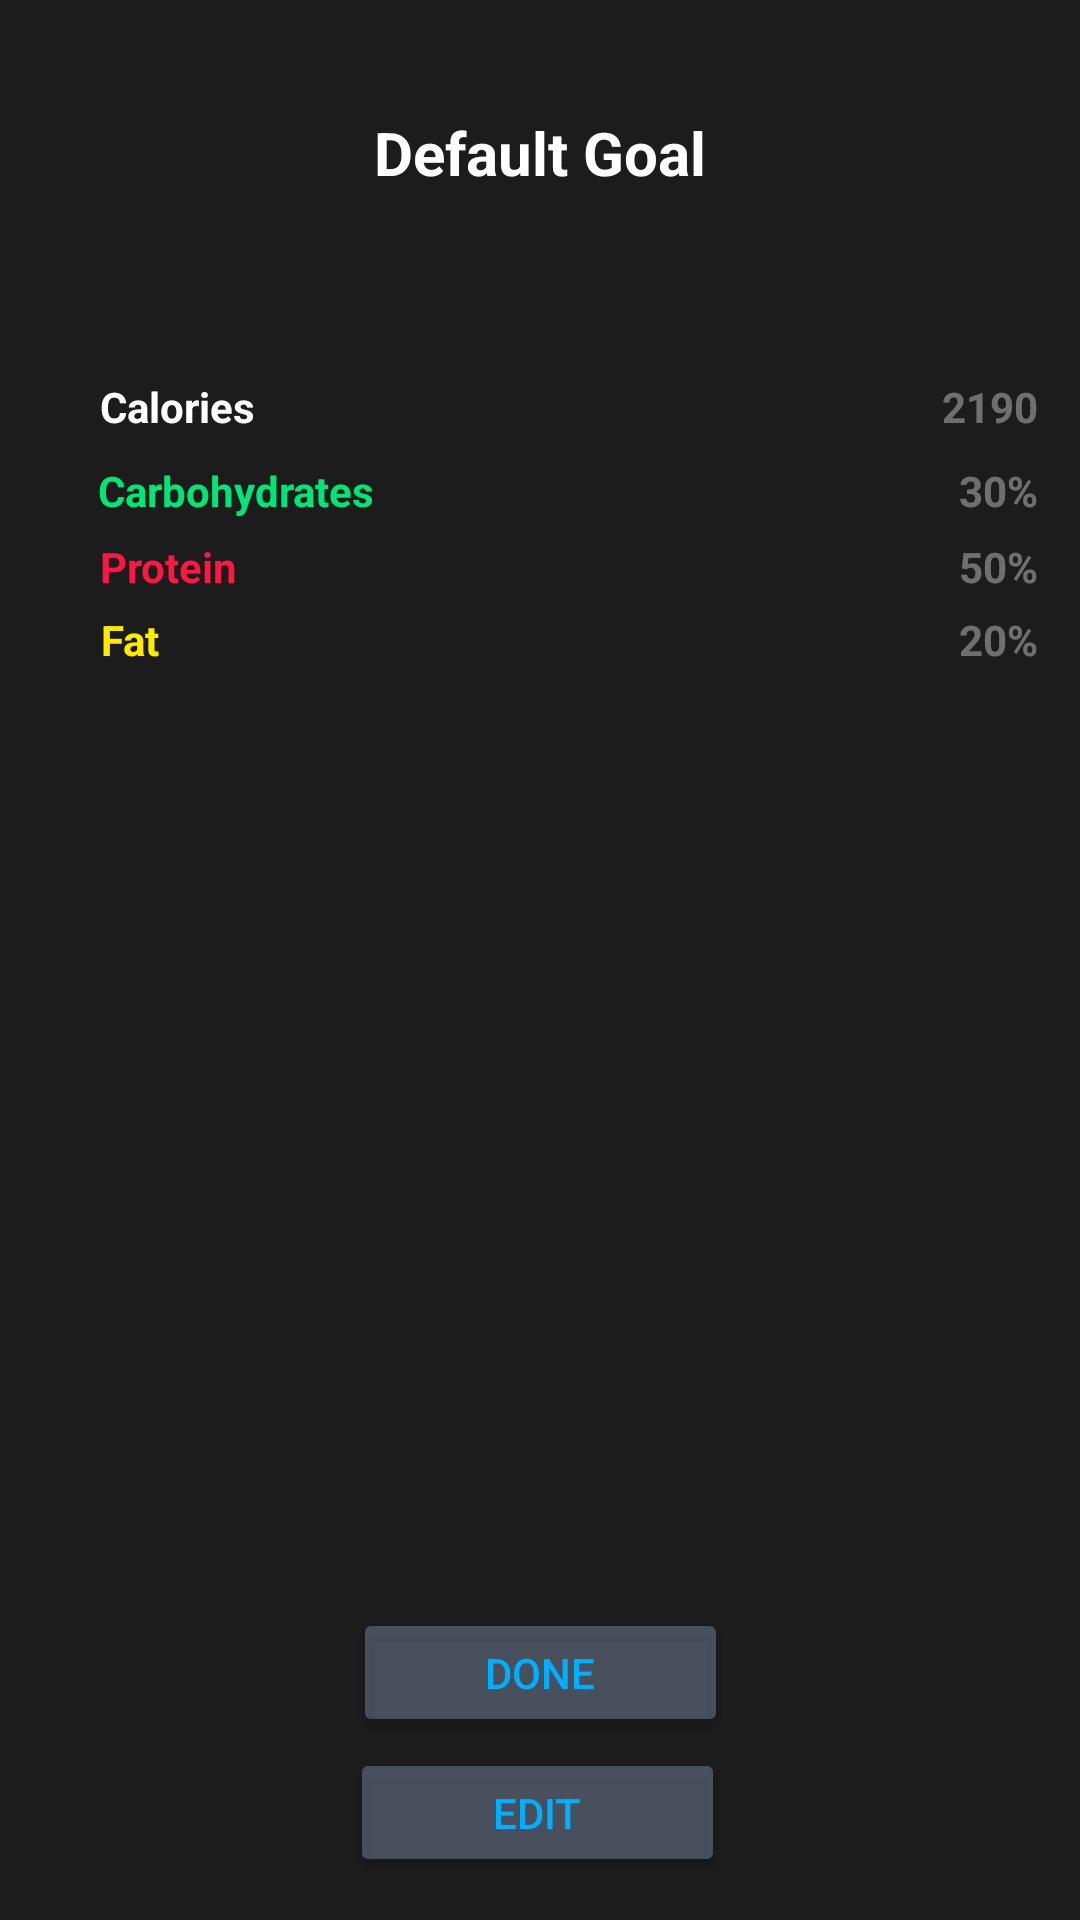

Android layout source for this screen:
<!-- AndroidManifest.xml: application theme Theme.DeitCC -->
<!-- res/layout/activity_edit_goal.xml -->
<?xml version="1.0" encoding="utf-8"?>
<androidx.constraintlayout.widget.ConstraintLayout xmlns:android="http://schemas.android.com/apk/res/android"
    xmlns:app="http://schemas.android.com/apk/res-auto"
    xmlns:tools="http://schemas.android.com/tools"
    android:layout_width="match_parent"
    android:layout_height="match_parent"
    tools:context=".EditGoal"
    android:background="@color/Gray">

    <TextView
        android:id="@+id/textView26"
        android:layout_width="wrap_content"
        android:layout_height="wrap_content"
        android:text="Calories"
        android:textColor="#FFFFFF"
        android:textStyle="bold"
        app:layout_constraintBottom_toBottomOf="parent"
        app:layout_constraintEnd_toEndOf="parent"
        app:layout_constraintHorizontal_bias="0.108"
        app:layout_constraintStart_toStartOf="parent"
        app:layout_constraintTop_toTopOf="parent"
        app:layout_constraintVertical_bias="0.203" />

    <TextView
        android:id="@+id/textView27"
        android:layout_width="wrap_content"
        android:layout_height="wrap_content"
        android:text="Carbohydrates"
        android:textColor="#00E676"
        android:textStyle="bold"
        app:layout_constraintBottom_toBottomOf="parent"
        app:layout_constraintEnd_toEndOf="parent"
        app:layout_constraintHorizontal_bias="0.122"
        app:layout_constraintStart_toStartOf="parent"
        app:layout_constraintTop_toTopOf="parent"
        app:layout_constraintVertical_bias="0.248" />

    <TextView
        android:id="@+id/textView28"
        android:layout_width="wrap_content"
        android:layout_height="wrap_content"
        android:text="Protein"
        android:textColor="#FF1744"
        android:textStyle="bold"
        app:layout_constraintBottom_toBottomOf="parent"
        app:layout_constraintEnd_toEndOf="parent"
        app:layout_constraintHorizontal_bias="0.106"
        app:layout_constraintStart_toStartOf="parent"
        app:layout_constraintTop_toTopOf="parent"
        app:layout_constraintVertical_bias="0.289" />

    <TextView
        android:id="@+id/textView29"
        android:layout_width="wrap_content"
        android:layout_height="wrap_content"
        android:text="Fat"
        android:textColor="#FFEA00"
        android:textStyle="bold"
        app:layout_constraintBottom_toBottomOf="parent"
        app:layout_constraintEnd_toEndOf="parent"
        app:layout_constraintHorizontal_bias="0.099"
        app:layout_constraintStart_toStartOf="parent"
        app:layout_constraintTop_toTopOf="parent"
        app:layout_constraintVertical_bias="0.328" />

    <TextView
        android:id="@+id/textView30"
        android:layout_width="wrap_content"
        android:layout_height="wrap_content"
        android:hint="2190"
        android:textColor="#FFFFFF"
        android:textColorHint="#5EFFFFFF"
        android:textStyle="bold"
        app:layout_constraintBottom_toBottomOf="@+id/textView26"
        app:layout_constraintEnd_toEndOf="parent"
        app:layout_constraintHorizontal_bias="0.957"
        app:layout_constraintStart_toStartOf="parent"
        app:layout_constraintTop_toTopOf="@+id/textView26"
        app:layout_constraintVertical_bias="1.0" />

    <TextView
        android:id="@+id/textView31"
        android:layout_width="wrap_content"
        android:layout_height="wrap_content"
        android:hint="30%"
        android:textColor="#FFFFFF"
        android:textColorHint="#5EFFFFFF"
        android:textStyle="bold"
        app:layout_constraintBottom_toBottomOf="@+id/textView27"
        app:layout_constraintEnd_toEndOf="parent"
        app:layout_constraintHorizontal_bias="0.958"
        app:layout_constraintStart_toStartOf="parent"
        app:layout_constraintTop_toTopOf="@+id/textView27"
        app:layout_constraintVertical_bias="0.0" />

    <TextView
        android:id="@+id/textView32"
        android:layout_width="wrap_content"
        android:layout_height="wrap_content"
        android:hint="50%"
        android:textColor="#FFFFFF"
        android:textColorHint="#5EFFFFFF"
        android:textStyle="bold"
        app:layout_constraintBottom_toBottomOf="@+id/textView28"
        app:layout_constraintEnd_toEndOf="parent"
        app:layout_constraintHorizontal_bias="0.958"
        app:layout_constraintStart_toStartOf="parent"
        app:layout_constraintTop_toTopOf="@+id/textView28"
        app:layout_constraintVertical_bias="0.0" />

    <TextView
        android:id="@+id/textView33"
        android:layout_width="wrap_content"
        android:layout_height="wrap_content"
        android:hint="20%"
        android:textColor="#FFFFFF"
        android:textColorHint="#5EFFFFFF"
        android:textStyle="bold"
        app:layout_constraintBottom_toBottomOf="@+id/textView29"
        app:layout_constraintEnd_toEndOf="parent"
        app:layout_constraintHorizontal_bias="0.958"
        app:layout_constraintStart_toStartOf="parent"
        app:layout_constraintTop_toTopOf="@+id/textView29"
        app:layout_constraintVertical_bias="0.0" />

    <TextView
        android:id="@+id/textView34"
        android:layout_width="wrap_content"
        android:layout_height="wrap_content"
        android:text="Default Goal"
        android:textColor="#FFFFFF"
        android:textSize="20sp"
        android:textStyle="bold"
        app:layout_constraintBottom_toBottomOf="parent"
        app:layout_constraintEnd_toEndOf="parent"
        app:layout_constraintStart_toStartOf="parent"
        app:layout_constraintTop_toTopOf="parent"
        app:layout_constraintVertical_bias="0.061" />

    <Button
        android:id="@+id/imageButton4"
        android:layout_width="125dp"
        android:layout_height="43dp"
        android:text="Edit"
        android:backgroundTint="#6190A6CA"
        android:textColor="#00B0FF"
        app:layout_constraintBottom_toBottomOf="parent"
        app:layout_constraintEnd_toEndOf="parent"
        app:layout_constraintHorizontal_bias="0.497"
        app:layout_constraintStart_toStartOf="parent"
        app:layout_constraintTop_toTopOf="parent"
        app:layout_constraintVertical_bias="0.976" />

    <Button
        android:id="@+id/button3"
        android:layout_width="125dp"
        android:layout_height="43dp"
        android:text="Done"
        app:layout_constraintBottom_toBottomOf="parent"
        app:layout_constraintEnd_toEndOf="parent"
        app:layout_constraintStart_toStartOf="parent"
        app:layout_constraintTop_toTopOf="parent"
        android:backgroundTint="#6190A6CA"
        android:textColor="#00B0FF"
        app:layout_constraintVertical_bias="0.898" />

</androidx.constraintlayout.widget.ConstraintLayout>
<!-- resources referenced by this layout -->
<resources>
  <color name="Gray">#1C1C1C</color>
  <style name="Theme.DeitCC" parent="Base.Theme.DeitCC" />
  <style name="Base.Theme.DeitCC" parent="Theme.Material3.DayNight.NoActionBar">
          
          <item name="colorPrimary">@color/Gray</item>
      </style>
</resources>
